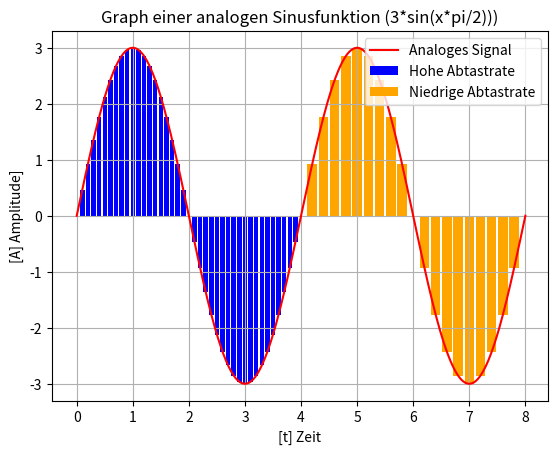

Here is the Python script that generated this plot:
import matplotlib.pyplot as plt
import numpy as np

# Define the function f(x)
def f(x):
    return 3 * np.sin(x * np.pi / 2)

# Generate x values
x_values = np.linspace(0, 8, 500)

# Generate y values based on f(x)
y_values = f(x_values)

# Plot the function f(x)
plt.plot(x_values, y_values, label='Analoges Signal', color='red')

# Create bar graph
bar_x1 = np.arange(0, 4, 0.1)  # Step length 0.5 for 0 <= x < 3
plt.bar(bar_x1, f(bar_x1), width=0.08, alpha=1, label='Hohe Abtastrate', color='blue')
bar_x2 = np.arange(4, 8, 0.2)  # Step length 1 for 3 <= x <= 6
plt.bar(bar_x2, f(bar_x2), width=0.17, alpha=1, label='Niedrige Abtastrate', color='orange')

# Add labels and title
plt.xlabel('[t] Zeit')
plt.ylabel('[A] Amplitude]')
plt.title('Graph einer analogen Sinusfunktion (3*sin(x*pi/2)))')
plt.legend()
plt.grid()

# Show the plot
plt.show()
